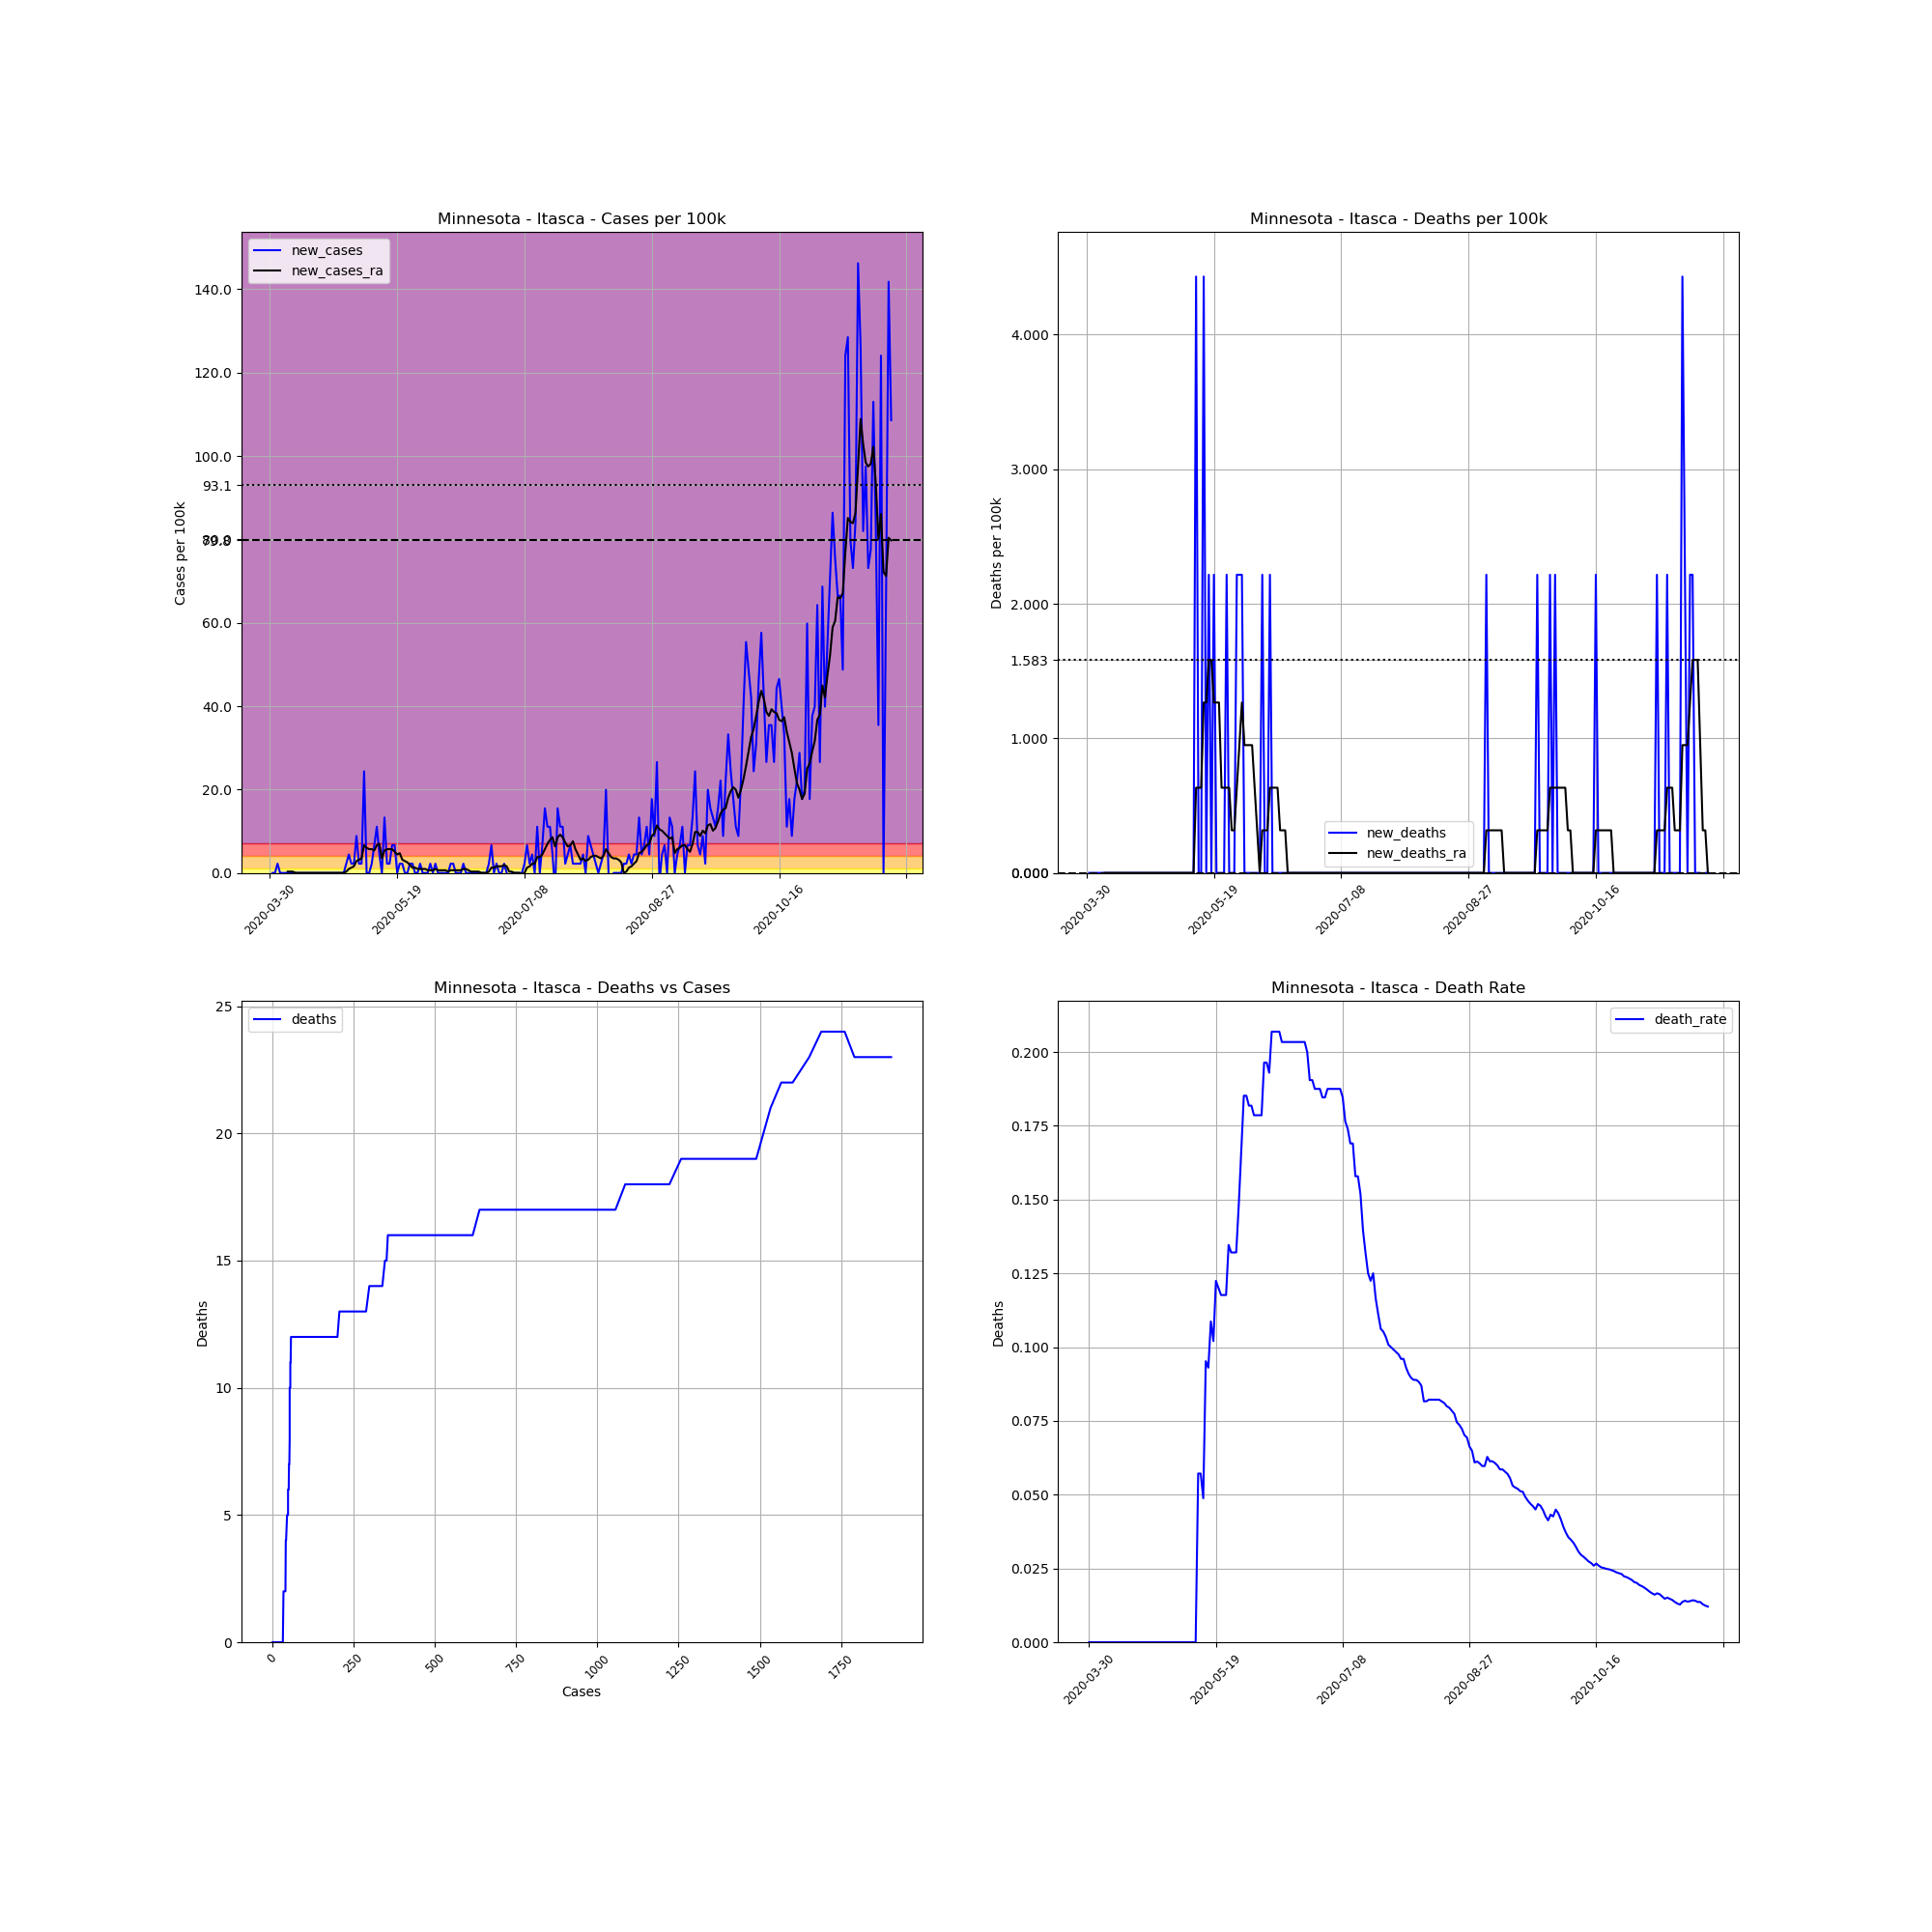

Data behind this chart, as committed beside it:
, date, county, state, fips, cases, deaths, COUNTY, STNAME, CTYNAME, POPESTIMATE2019, cases_per_100k, deaths_per_100k, death_rate, new_cases, new_deaths, new_cases_ra, new_deaths_ra
507371, 2020-03-30, Itasca, Minnesota, 27061, 1, 0.0, 61, Minnesota, Itasca, 45130, 2.216, 0.0, 0.0, , , , 
507372, 2020-03-31, Itasca, Minnesota, 27061, 1, 0.0, 61, Minnesota, Itasca, 45130, 2.216, 0.0, 0.0, 0.0, 0.0, , 
507373, 2020-04-01, Itasca, Minnesota, 27061, 1, 0.0, 61, Minnesota, Itasca, 45130, 2.216, 0.0, 0.0, 0.0, 0.0, , 
507374, 2020-04-02, Itasca, Minnesota, 27061, 2, 0.0, 61, Minnesota, Itasca, 45130, 4.432, 0.0, 0.0, 2.216, 0.0, , 
507375, 2020-04-03, Itasca, Minnesota, 27061, 2, 0.0, 61, Minnesota, Itasca, 45130, 4.432, 0.0, 0.0, 0.0, 0.0, , 
507376, 2020-04-04, Itasca, Minnesota, 27061, 2, 0.0, 61, Minnesota, Itasca, 45130, 4.432, 0.0, 0.0, 0.0, 0.0, , 
507377, 2020-04-05, Itasca, Minnesota, 27061, 2, 0.0, 61, Minnesota, Itasca, 45130, 4.432, 0.0, 0.0, 0.0, 0.0, , 
507378, 2020-04-06, Itasca, Minnesota, 27061, 2, 0.0, 61, Minnesota, Itasca, 45130, 4.432, 0.0, 0.0, 0.0, 0.0, 0.3165, 0.0
507379, 2020-04-07, Itasca, Minnesota, 27061, 2, 0.0, 61, Minnesota, Itasca, 45130, 4.432, 0.0, 0.0, 0.0, 0.0, 0.3165, 0.0
507380, 2020-04-08, Itasca, Minnesota, 27061, 2, 0.0, 61, Minnesota, Itasca, 45130, 4.432, 0.0, 0.0, 0.0, 0.0, 0.3165, 0.0
507381, 2020-04-09, Itasca, Minnesota, 27061, 2, 0.0, 61, Minnesota, Itasca, 45130, 4.432, 0.0, 0.0, 0.0, 0.0, 0.0, 0.0
507382, 2020-04-10, Itasca, Minnesota, 27061, 2, 0.0, 61, Minnesota, Itasca, 45130, 4.432, 0.0, 0.0, 0.0, 0.0, 0.0, 0.0
507383, 2020-04-11, Itasca, Minnesota, 27061, 2, 0.0, 61, Minnesota, Itasca, 45130, 4.432, 0.0, 0.0, 0.0, 0.0, 0.0, 0.0
507384, 2020-04-12, Itasca, Minnesota, 27061, 2, 0.0, 61, Minnesota, Itasca, 45130, 4.432, 0.0, 0.0, 0.0, 0.0, 0.0, 0.0
507385, 2020-04-13, Itasca, Minnesota, 27061, 2, 0.0, 61, Minnesota, Itasca, 45130, 4.432, 0.0, 0.0, 0.0, 0.0, 0.0, 0.0
507386, 2020-04-14, Itasca, Minnesota, 27061, 2, 0.0, 61, Minnesota, Itasca, 45130, 4.432, 0.0, 0.0, 0.0, 0.0, 0.0, 0.0
507387, 2020-04-15, Itasca, Minnesota, 27061, 2, 0.0, 61, Minnesota, Itasca, 45130, 4.432, 0.0, 0.0, 0.0, 0.0, 0.0, 0.0
507388, 2020-04-16, Itasca, Minnesota, 27061, 2, 0.0, 61, Minnesota, Itasca, 45130, 4.432, 0.0, 0.0, 0.0, 0.0, 0.0, 0.0
507389, 2020-04-17, Itasca, Minnesota, 27061, 2, 0.0, 61, Minnesota, Itasca, 45130, 4.432, 0.0, 0.0, 0.0, 0.0, 0.0, 0.0
507390, 2020-04-18, Itasca, Minnesota, 27061, 2, 0.0, 61, Minnesota, Itasca, 45130, 4.432, 0.0, 0.0, 0.0, 0.0, 0.0, 0.0
507391, 2020-04-19, Itasca, Minnesota, 27061, 2, 0.0, 61, Minnesota, Itasca, 45130, 4.432, 0.0, 0.0, 0.0, 0.0, 0.0, 0.0
507392, 2020-04-20, Itasca, Minnesota, 27061, 2, 0.0, 61, Minnesota, Itasca, 45130, 4.432, 0.0, 0.0, 0.0, 0.0, 0.0, 0.0
507393, 2020-04-21, Itasca, Minnesota, 27061, 2, 0.0, 61, Minnesota, Itasca, 45130, 4.432, 0.0, 0.0, 0.0, 0.0, 0.0, 0.0
507394, 2020-04-22, Itasca, Minnesota, 27061, 2, 0.0, 61, Minnesota, Itasca, 45130, 4.432, 0.0, 0.0, 0.0, 0.0, 0.0, 0.0
507395, 2020-04-23, Itasca, Minnesota, 27061, 2, 0.0, 61, Minnesota, Itasca, 45130, 4.432, 0.0, 0.0, 0.0, 0.0, 0.0, 0.0
507396, 2020-04-24, Itasca, Minnesota, 27061, 2, 0.0, 61, Minnesota, Itasca, 45130, 4.432, 0.0, 0.0, 0.0, 0.0, 0.0, 0.0
507397, 2020-04-25, Itasca, Minnesota, 27061, 2, 0.0, 61, Minnesota, Itasca, 45130, 4.432, 0.0, 0.0, 0.0, 0.0, 0.0, 0.0
507398, 2020-04-26, Itasca, Minnesota, 27061, 2, 0.0, 61, Minnesota, Itasca, 45130, 4.432, 0.0, 0.0, 0.0, 0.0, 0.0, 0.0
507399, 2020-04-27, Itasca, Minnesota, 27061, 2, 0.0, 61, Minnesota, Itasca, 45130, 4.432, 0.0, 0.0, 0.0, 0.0, 0.0, 0.0
507400, 2020-04-28, Itasca, Minnesota, 27061, 2, 0.0, 61, Minnesota, Itasca, 45130, 4.432, 0.0, 0.0, 0.0, 0.0, 0.0, 0.0
507401, 2020-04-29, Itasca, Minnesota, 27061, 3, 0.0, 61, Minnesota, Itasca, 45130, 6.647, 0.0, 0.0, 2.216, 0.0, 0.3165, 0.0
507402, 2020-04-30, Itasca, Minnesota, 27061, 5, 0.0, 61, Minnesota, Itasca, 45130, 11.08, 0.0, 0.0, 4.432, 0.0, 0.9496, 0.0
507403, 2020-05-01, Itasca, Minnesota, 27061, 6, 0.0, 61, Minnesota, Itasca, 45130, 13.29, 0.0, 0.0, 2.216, 0.0, 1.266, 0.0
507404, 2020-05-02, Itasca, Minnesota, 27061, 7, 0.0, 61, Minnesota, Itasca, 45130, 15.51, 0.0, 0.0, 2.216, 0.0, 1.583, 0.0
507405, 2020-05-03, Itasca, Minnesota, 27061, 11, 0.0, 61, Minnesota, Itasca, 45130, 24.37, 0.0, 0.0, 8.863, 0.0, 2.849, 0.0
507406, 2020-05-04, Itasca, Minnesota, 27061, 12, 0.0, 61, Minnesota, Itasca, 45130, 26.59, 0.0, 0.0, 2.216, 0.0, 3.165, 0.0
507407, 2020-05-05, Itasca, Minnesota, 27061, 13, 0.0, 61, Minnesota, Itasca, 45130, 28.81, 0.0, 0.0, 2.216, 0.0, 3.482, 0.0
507408, 2020-05-06, Itasca, Minnesota, 27061, 24, 0.0, 61, Minnesota, Itasca, 45130, 53.18, 0.0, 0.0, 24.37, 0.0, 6.647, 0.0
507409, 2020-05-07, Itasca, Minnesota, 27061, 24, 0.0, 61, Minnesota, Itasca, 45130, 53.18, 0.0, 0.0, 0.0, 0.0, 6.014, 0.0
507410, 2020-05-08, Itasca, Minnesota, 27061, 24, 0.0, 61, Minnesota, Itasca, 45130, 53.18, 0.0, 0.0, 0.0, 0.0, 5.698, 0.0
507411, 2020-05-09, Itasca, Minnesota, 27061, 25, 0.0, 61, Minnesota, Itasca, 45130, 55.4, 0.0, 0.0, 2.216, 0.0, 5.698, 0.0
507412, 2020-05-10, Itasca, Minnesota, 27061, 28, 0.0, 61, Minnesota, Itasca, 45130, 62.04, 0.0, 0.0, 6.647, 0.0, 5.381, 0.0
507413, 2020-05-11, Itasca, Minnesota, 27061, 33, 0.0, 61, Minnesota, Itasca, 45130, 73.12, 0.0, 0.0, 11.08, 0.0, 6.647, 0.0
507414, 2020-05-12, Itasca, Minnesota, 27061, 35, 2.0, 61, Minnesota, Itasca, 45130, 77.55, 4.432, 0.05714, 4.432, 4.432, 6.964, 0.6331
507415, 2020-05-13, Itasca, Minnesota, 27061, 35, 2.0, 61, Minnesota, Itasca, 45130, 77.55, 4.432, 0.05714, 0.0, 0.0, 3.482, 0.6331
507416, 2020-05-14, Itasca, Minnesota, 27061, 41, 2.0, 61, Minnesota, Itasca, 45130, 90.85, 4.432, 0.04878, 13.29, 0.0, 5.381, 0.6331
507417, 2020-05-15, Itasca, Minnesota, 27061, 42, 4.0, 61, Minnesota, Itasca, 45130, 93.06, 8.863, 0.09524, 2.216, 4.432, 5.698, 1.266
507418, 2020-05-16, Itasca, Minnesota, 27061, 43, 4.0, 61, Minnesota, Itasca, 45130, 95.28, 8.863, 0.09302, 2.216, 0.0, 5.698, 1.266
507419, 2020-05-17, Itasca, Minnesota, 27061, 46, 5.0, 61, Minnesota, Itasca, 45130, 101.9, 11.08, 0.1087, 6.647, 2.216, 5.698, 1.583
507420, 2020-05-18, Itasca, Minnesota, 27061, 49, 5.0, 61, Minnesota, Itasca, 45130, 108.6, 11.08, 0.102, 6.647, 0.0, 5.065, 1.583
507421, 2020-05-19, Itasca, Minnesota, 27061, 49, 6.0, 61, Minnesota, Itasca, 45130, 108.6, 13.29, 0.1224, 0.0, 2.216, 4.432, 1.266
507422, 2020-05-20, Itasca, Minnesota, 27061, 50, 6.0, 61, Minnesota, Itasca, 45130, 110.8, 13.29, 0.12, 2.216, 0.0, 4.748, 1.266
507423, 2020-05-21, Itasca, Minnesota, 27061, 51, 6.0, 61, Minnesota, Itasca, 45130, 113, 13.29, 0.1176, 2.216, 0.0, 3.165, 1.266
507424, 2020-05-22, Itasca, Minnesota, 27061, 51, 6.0, 61, Minnesota, Itasca, 45130, 113, 13.29, 0.1176, 0.0, 0.0, 2.849, 0.6331
507425, 2020-05-23, Itasca, Minnesota, 27061, 51, 6.0, 61, Minnesota, Itasca, 45130, 113, 13.29, 0.1176, 0.0, 0.0, 2.532, 0.6331
507426, 2020-05-24, Itasca, Minnesota, 27061, 52, 7.0, 61, Minnesota, Itasca, 45130, 115.2, 15.51, 0.1346, 2.216, 2.216, 1.899, 0.6331
507427, 2020-05-25, Itasca, Minnesota, 27061, 53, 7.0, 61, Minnesota, Itasca, 45130, 117.4, 15.51, 0.1321, 2.216, 0.0, 1.266, 0.6331
507428, 2020-05-26, Itasca, Minnesota, 27061, 53, 7.0, 61, Minnesota, Itasca, 45130, 117.4, 15.51, 0.1321, 0.0, 0.0, 1.266, 0.3165
507429, 2020-05-27, Itasca, Minnesota, 27061, 53, 7.0, 61, Minnesota, Itasca, 45130, 117.4, 15.51, 0.1321, 0.0, 0.0, 0.9496, 0.3165
507430, 2020-05-28, Itasca, Minnesota, 27061, 54, 8.0, 61, Minnesota, Itasca, 45130, 119.7, 17.73, 0.1481, 2.216, 2.216, 0.9496, 0.6331
... 185 more rows
